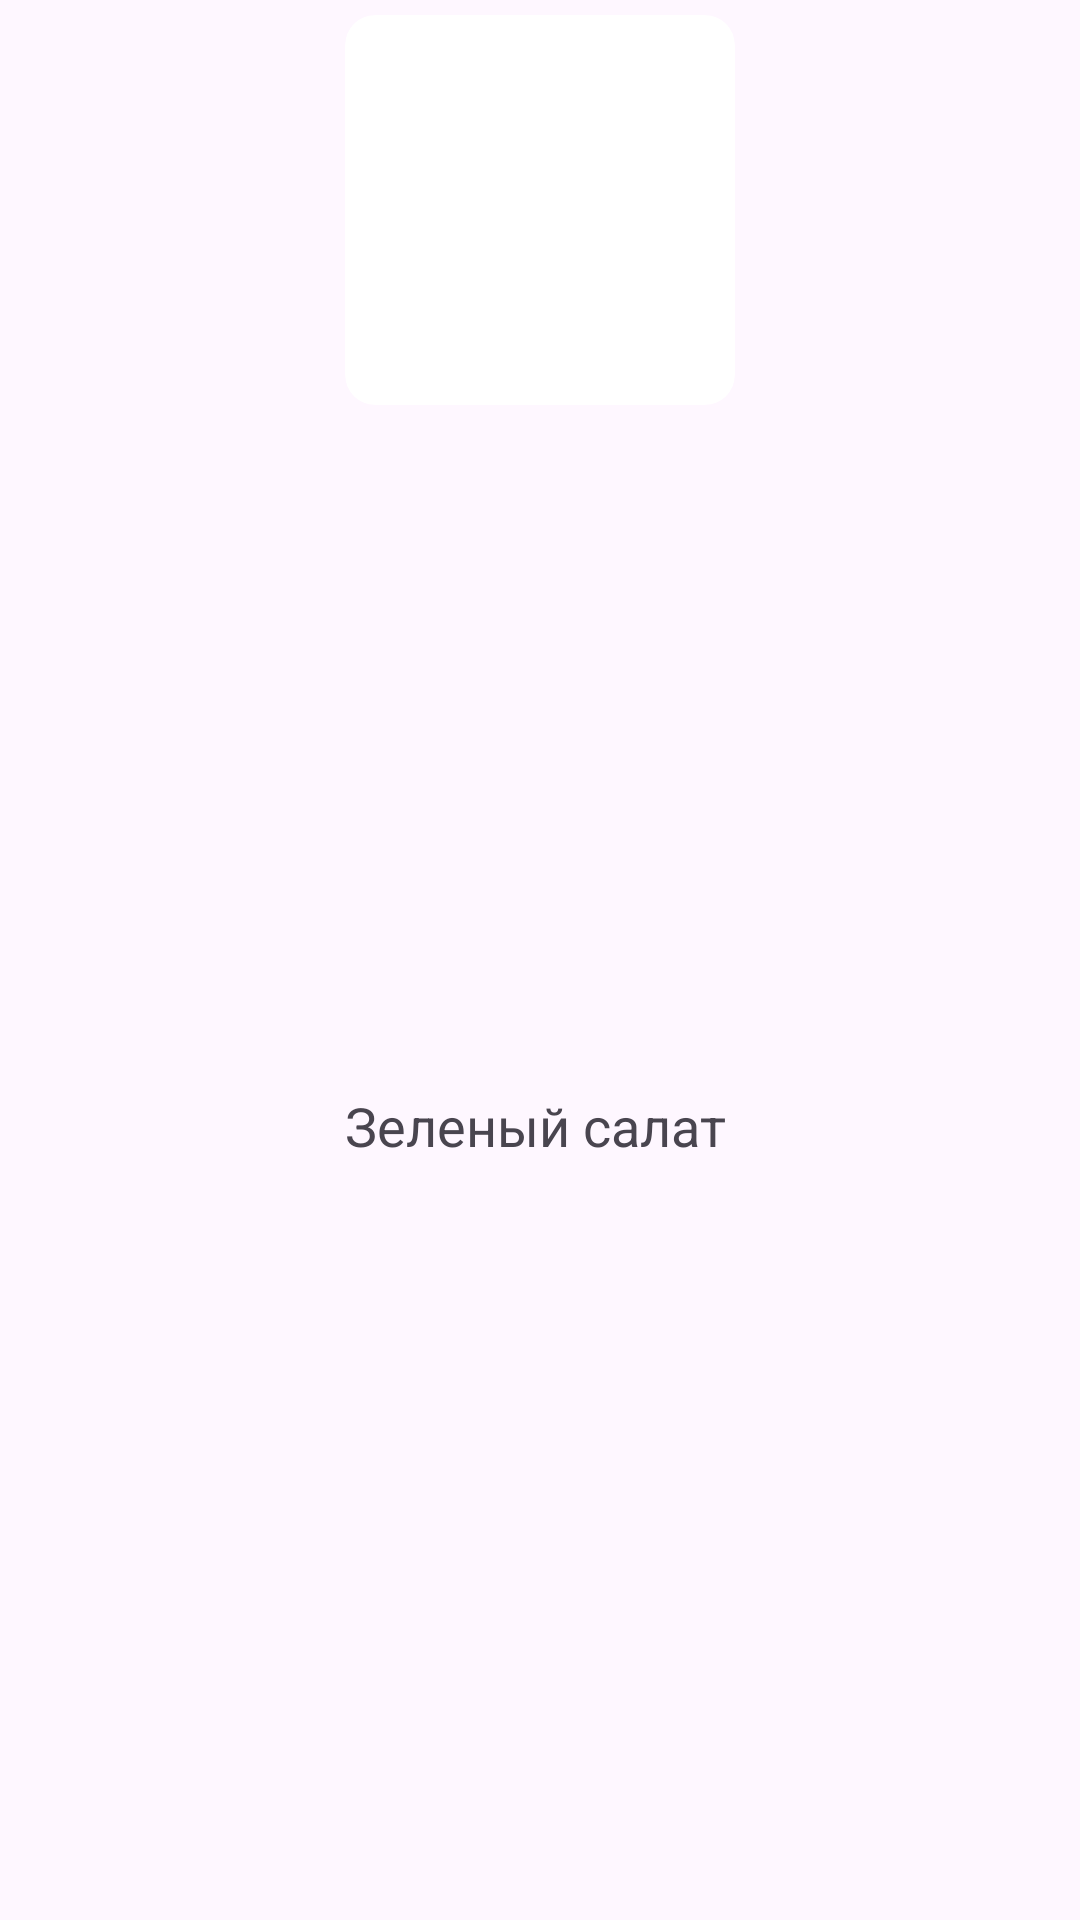

Produce the Android XML layout that renders to this screen, including the resource entries it uses.
<!-- AndroidManifest.xml: application theme Theme.GroceryStore -->
<!-- res/layout/dish_store_item_list.xml -->
<?xml version="1.0" encoding="utf-8"?>
<androidx.constraintlayout.widget.ConstraintLayout xmlns:android="http://schemas.android.com/apk/res/android"
    xmlns:app="http://schemas.android.com/apk/res-auto"
    xmlns:tools="http://schemas.android.com/tools"
    android:layout_width="match_parent"
    android:layout_height="wrap_content"
    android:backgroundTint="#D6D6D6"
    android:gravity="center"
    android:orientation="vertical"
    android:paddingHorizontal="10dp"
    android:paddingVertical="5dp">

    <androidx.cardview.widget.CardView
        android:id="@+id/container_image_dish_store"
        android:layout_width="130dp"
        android:layout_height="130dp"
        android:layout_marginBottom="1dp"
        android:backgroundTint="@color/white"
        app:cardCornerRadius="10dp"
        app:cardElevation="0dp"
        app:layout_constraintBottom_toBottomOf="parent"
        app:layout_constraintEnd_toEndOf="parent"
        app:layout_constraintStart_toStartOf="parent"
        app:layout_constraintTop_toTopOf="parent"
        app:layout_constraintVertical_bias="0.0">

        <ImageView
            android:id="@+id/image_1_dish_store"
            android:layout_width="fill_parent"
            android:layout_height="fill_parent"
            android:layout_marginHorizontal="5dp"
            android:scaleType="fitCenter"
            tools:srcCompat="@drawable/test_image"
            android:contentDescription="@string/dish_photo" />

    </androidx.cardview.widget.CardView>

    <TextView
        android:id="@+id/text_view_1_dish_store"
        android:layout_width="130dp"
        android:layout_height="wrap_content"
        android:layout_marginBottom="20dp"
        android:minHeight="18dp"
        android:text="Зеленый салат"
        android:textSize="18sp"
        android:textStyle="normal"
        app:layout_constraintBottom_toBottomOf="parent"
        app:layout_constraintEnd_toEndOf="@+id/container_image_dish_store"
        app:layout_constraintStart_toStartOf="@+id/container_image_dish_store"
        app:layout_constraintTop_toBottomOf="@+id/container_image_dish_store" />

</androidx.constraintlayout.widget.ConstraintLayout>
<!-- resources referenced by this layout -->
<resources>
  <color name="white">#FFFFFFFF</color>
  <!-- drawable test_image: png bitmap (drawable, 140806 bytes) -->
  <string name="dish_photo">dish photo</string>
  <style name="Theme.GroceryStore" parent="Theme.Material3.DayNight.NoActionBar" />
</resources>
